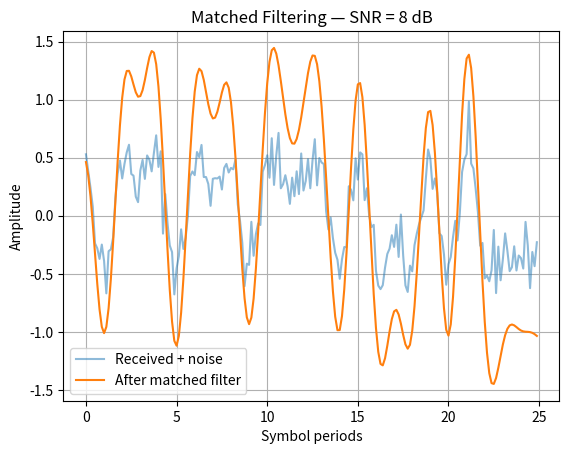

Write the Python code that produced this figure.
import numpy as np
import matplotlib.pyplot as plt


def rrc_filter(beta, span, sps):
    t = np.arange(-span * sps, span * sps + 1, dtype=float) / sps
    h = np.zeros_like(t)

    for i, ti in enumerate(t):

        if np.isclose(ti, 0.0):
            h[i] = 1 - beta + 4 * beta / np.pi

        elif beta > 0 and np.isclose(abs(ti), 1 / (4 * beta)):
            h[i] = (
                beta / np.sqrt(2)
                * (
                    (1 + 2 / np.pi) * np.sin(np.pi / (4 * beta))
                    + (1 - 2 / np.pi) * np.cos(np.pi / (4 * beta))
                )
            )

        else:
            numerator = (
                np.sin(np.pi * ti * (1 - beta))
                + 4 * beta * ti
                * np.cos(np.pi * ti * (1 + beta))
            )

            denominator = (
                np.pi * ti * (1 - (4 * beta * ti) ** 2)
            )

            h[i] = numerator / denominator

    h /= np.sqrt(np.sum(h ** 2))
    return h


# -----------------------------
# Parameters
# -----------------------------
np.random.seed(42)

num_symbols = 100
sps = 8
beta = 0.35
span = 8
snr_db = 8

# -----------------------------
# BPSK symbols
# -----------------------------
bits = np.random.randint(0, 2, num_symbols)
symbols = 1 - 2 * bits

# -----------------------------
# Upsample
# -----------------------------
upsampled = np.zeros(num_symbols * sps)
upsampled[::sps] = symbols

# -----------------------------
# Transmit RRC filter
# -----------------------------
rrc = rrc_filter(beta, span, sps)

tx = np.convolve(
    upsampled,
    rrc,
    mode="same"
)

# -----------------------------
# Add AWGN
# -----------------------------
signal_power = np.mean(tx ** 2)
noise_power = signal_power / (10 ** (snr_db / 10))

noise = np.sqrt(noise_power) * np.random.randn(len(tx))

rx = tx + noise

# -----------------------------
# Matched filter
# -----------------------------
rx_filtered = np.convolve(
    rx,
    rrc,
    mode="same"
)

# -----------------------------
# Plot comparison
# -----------------------------
t = np.arange(len(rx)) / sps

plt.plot(
    t[:200],
    rx[:200],
    alpha=0.5,
    label="Received + noise"
)

plt.plot(
    t[:200],
    rx_filtered[:200],
    label="After matched filter"
)

plt.xlabel("Symbol periods")
plt.ylabel("Amplitude")
plt.title(f"Matched Filtering — SNR = {snr_db} dB")
plt.legend()
plt.grid()
plt.show()
